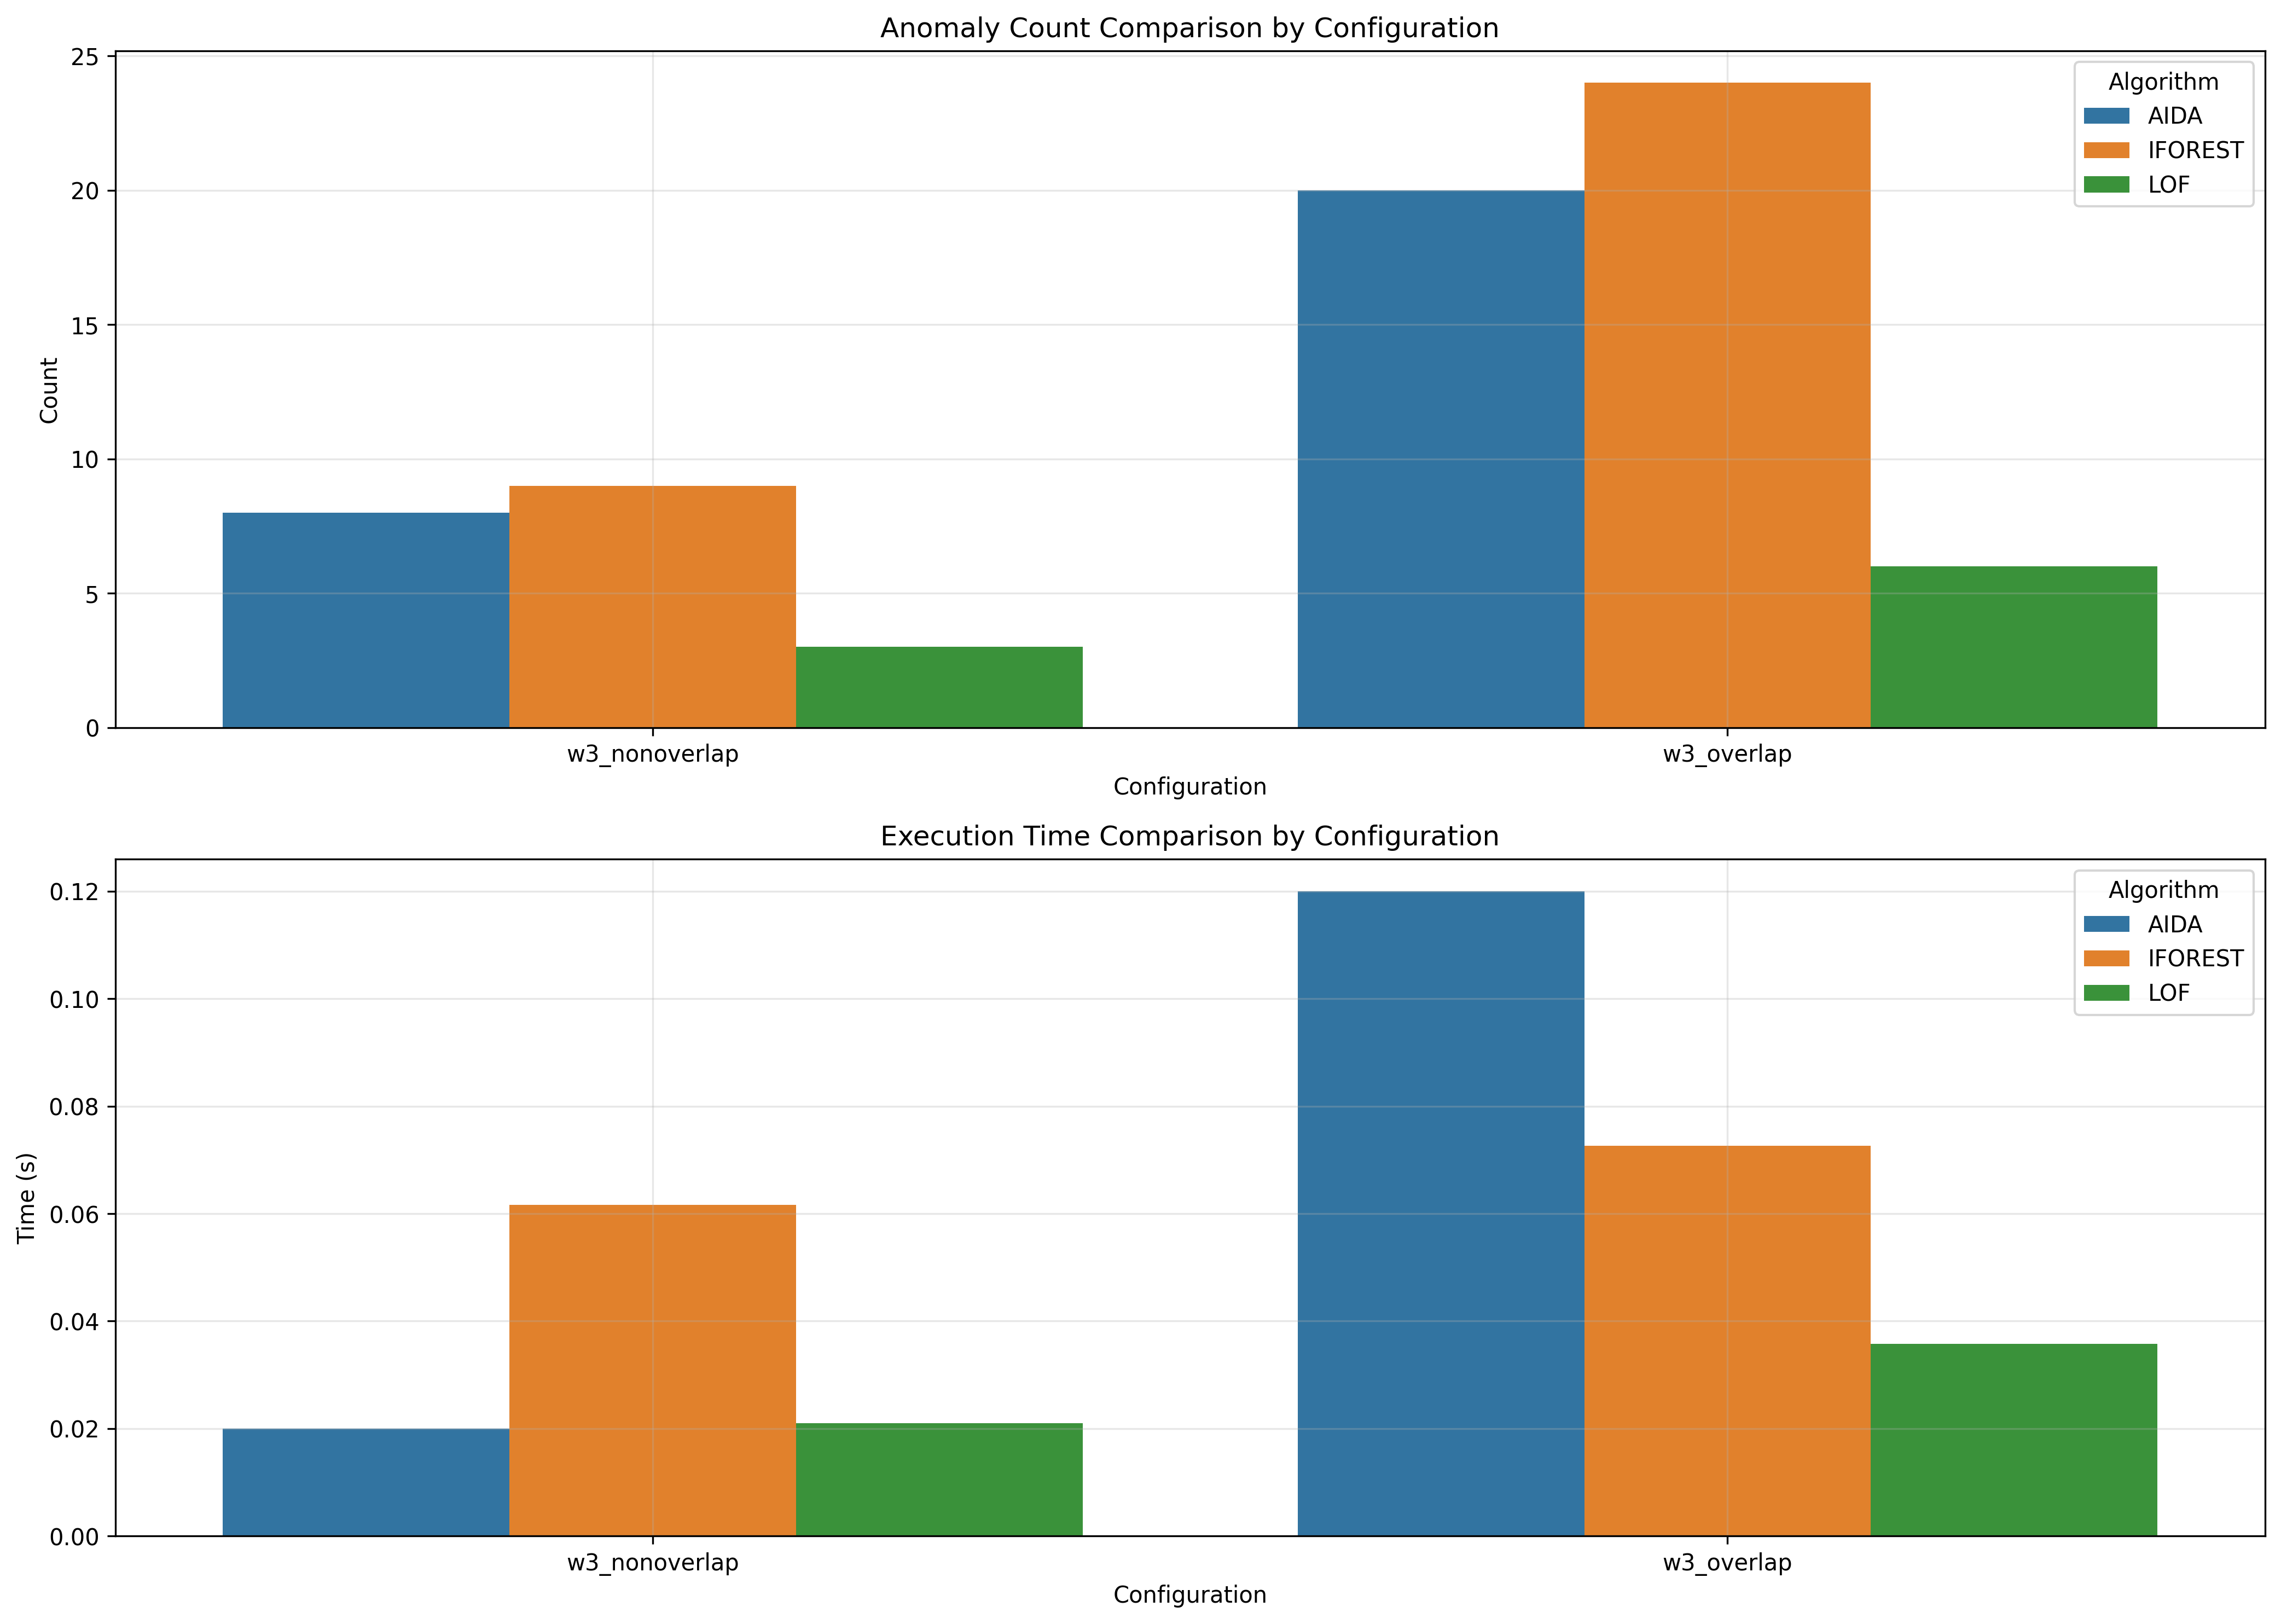

Data behind this chart, as committed beside it:
window_size, overlap_type, aida_count, iforest_count, lof_count, aida_time, iforest_time, lof_time
3, nonoverlap, 8, 9, 3, 0.02, 0.06163, 0.02098
3, overlap, 20, 24, 6, 0.12, 0.07265, 0.03579
